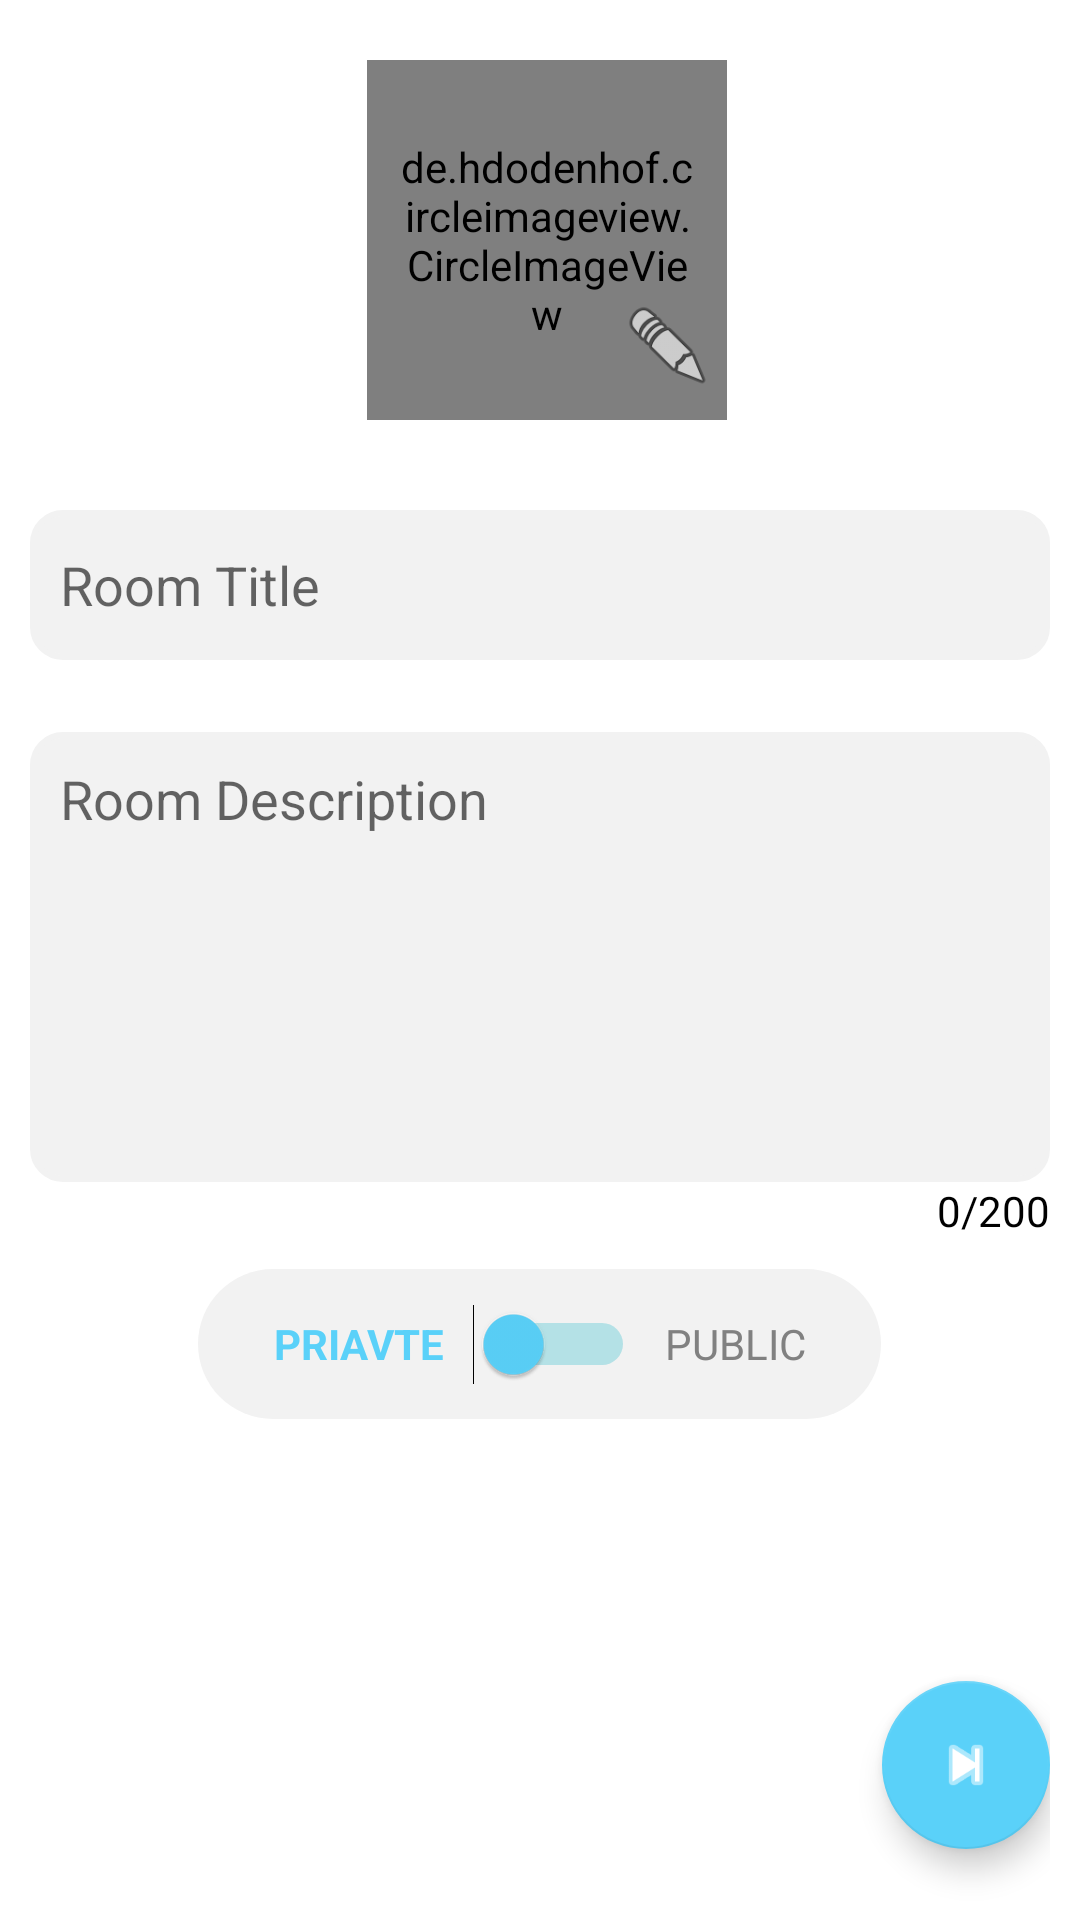

The Android layout XML behind this screen, and the referenced resources:
<!-- AndroidManifest.xml: application theme Theme.OnlineChatApp -->
<!-- res/layout/activity_create_group.xml -->
<?xml version="1.0" encoding="utf-8"?>
<LinearLayout xmlns:android="http://schemas.android.com/apk/res/android"
    xmlns:app="http://schemas.android.com/apk/res-auto"
    xmlns:tools="http://schemas.android.com/tools"
    android:layout_width="match_parent"
    android:layout_height="match_parent"
    android:background="@color/white"
    android:orientation="vertical"
    android:paddingLeft="10dp"
    android:paddingRight="10dp"
    tools:context=".CreateGroup">

    <ScrollView
        android:layout_width="match_parent"
        android:layout_height="match_parent">

        <LinearLayout
            android:layout_width="match_parent"
            android:layout_height="match_parent"
            android:orientation="vertical">

            <LinearLayout
                android:layout_width="match_parent"
                android:layout_height="wrap_content"
                android:layout_marginTop="20dp"
                android:gravity="center"
                android:orientation="horizontal">

                <de.hdodenhof.circleimageview.CircleImageView
                    android:id="@+id/profile2"
                    android:layout_width="120dp"
                    android:layout_height="120dp"
                    android:layout_gravity="center"
                    android:padding="10dp"
                    android:src="@drawable/user"
                    app:civ_border_color="#FF000000"
                    app:civ_border_width="2dp"
                    tools:ignore="MissingConstraints"
                    tools:layout_editor_absoluteX="146dp"
                    tools:layout_editor_absoluteY="119dp" />

                <ImageView
                    android:id="@+id/imageView7"
                    android:layout_width="30dp"
                    android:layout_height="30dp"
                    android:layout_gravity="bottom"
                    android:layout_marginLeft="-35dp"
                    android:layout_marginBottom="10dp"
                    android:contentDescription="TODO"
                    android:rotation="270"
                    android:src="@android:drawable/ic_menu_edit"
                    app:layout_constraintBottom_toBottomOf="@+id/profile2"
                    app:layout_constraintEnd_toEndOf="@+id/profile2"
                    app:layout_constraintHorizontal_bias="0.866"
                    app:layout_constraintStart_toStartOf="@+id/profile2"
                    app:layout_constraintTop_toTopOf="@+id/profile2"
                    app:layout_constraintVertical_bias="0.9" />
            </LinearLayout>

            <LinearLayout
                android:layout_width="match_parent"
                android:layout_height="wrap_content"
                android:layout_marginTop="30dp"
                android:orientation="horizontal">

                <EditText
                    android:id="@+id/roomtitle"
                    android:layout_width="match_parent"
                    android:layout_height="50dp"
                    android:background="@drawable/button_back"
                    android:backgroundTint="#f2f2f2"
                    android:ems="10"
                    android:hint="Room Title"
                    android:inputType="textPersonName"
                    android:paddingLeft="10dp"
                    android:paddingRight="10dp"
                    app:layout_constraintBottom_toTopOf="@+id/description"
                    app:layout_constraintEnd_toEndOf="parent"
                    app:layout_constraintStart_toStartOf="parent"
                    app:layout_constraintTop_toBottomOf="@+id/profile2" />
            </LinearLayout>

            <LinearLayout
                android:layout_width="match_parent"
                android:layout_height="wrap_content"
                android:orientation="horizontal">

                <EditText
                    android:id="@+id/description"
                    android:layout_width="match_parent"
                    android:layout_height="150dp"
                    android:layout_marginTop="24dp"
                    android:background="@drawable/button_back"
                    android:backgroundTint="#f2f2f2"
                    android:ems="10"
                    android:gravity="top"
                    android:hint="Room Description"
                    android:inputType="textLongMessage|textMultiLine|textPersonName"
                    android:paddingLeft="10dp"
                    android:paddingTop="10dp"
                    android:paddingRight="10dp"
                    app:layout_constraintEnd_toEndOf="parent"
                    app:layout_constraintStart_toStartOf="parent"
                    app:layout_constraintTop_toBottomOf="@+id/roomtitle" />

            </LinearLayout>

            <LinearLayout
                android:layout_width="match_parent"
                android:layout_height="match_parent"
                android:gravity="right"
                android:orientation="horizontal">

                <TextView
                    android:id="@+id/textView5"
                    android:layout_width="wrap_content"
                    android:layout_height="wrap_content"
                    android:layout_gravity="right"
                    android:gravity="right"
                    android:text="0"
                    android:textColor="@color/black"
                    tools:layout_editor_absoluteX="354dp"
                    tools:layout_editor_absoluteY="468dp" />

                <TextView
                    android:id="@+id/textView4"
                    android:layout_width="wrap_content"
                    android:layout_height="wrap_content"
                    android:text="/200"
                    android:textColor="@color/black" />

            </LinearLayout>

            <LinearLayout
                android:layout_width="wrap_content"
                android:layout_height="wrap_content"
                android:layout_gravity="center"
                android:layout_marginTop="10dp"
                android:background="@drawable/color_corner"
                android:backgroundTint="#f2f2f2"
                android:gravity="center"
                android:orientation="horizontal"
                android:paddingLeft="25dp"
                android:paddingRight="25dp">

                <TextView
                    android:id="@+id/grp_private"
                    android:layout_width="wrap_content"
                    android:layout_height="wrap_content"
                    android:layout_weight="1"
                    android:gravity="right"
                    android:text="PRIAVTE"
                    android:textColor="@color/primary"
                    android:textStyle="bold" />

                <Switch
                    android:id="@+id/switch1"
                    android:layout_width="wrap_content"
                    android:layout_height="50dp"
                    android:layout_gravity="center"
                    android:backgroundTint="@color/primary"
                    android:gravity="center"
                    android:padding="10dp"
                    android:thumbTint="@color/primary"
                    android:trackTint="#00ACC1" />

                <TextView
                    android:id="@+id/grp_public"
                    android:layout_width="wrap_content"
                    android:layout_height="wrap_content"
                    android:layout_weight="1"
                    android:text="PUBLIC"
                    android:textColor="#818181" />
            </LinearLayout>

        </LinearLayout>
    </ScrollView>

    <com.google.android.material.floatingactionbutton.FloatingActionButton
        android:id="@+id/floatingActionButton2"
        android:layout_width="match_parent"
        android:layout_height="wrap_content"
        android:layout_gravity="bottom|right"
        android:layout_marginTop="-80dp"
        android:clickable="true"
        app:backgroundTint="@color/primary"
        app:srcCompat="@android:drawable/ic_media_next"
        app:tint="@android:color/white" />

</LinearLayout>
<!-- resources referenced by this layout -->
<resources>
  <color name="black">#FF000000</color>
  <color name="primary">#FF5AD1F9</color>
  <color name="white">#FFFFFFFF</color>
  <!-- drawable button_back (drawable) -->
  <?xml version="1.0" encoding="utf-8"?>
  <shape xmlns:android="http://schemas.android.com/apk/res/android"
      android:padding="10dp"
      android:shape="rectangle" >
  
      <solid android:color="#ffffff" />
  
      <stroke
          android:width="2dp"
          android:color="#a1a1a1" />
  
      <corners
          android:bottomLeftRadius="10dp"
          android:bottomRightRadius="10dp"
          android:topLeftRadius="10dp"
          android:topRightRadius="10dp" />
  
  </shape>
  <!-- drawable color_corner (drawable) -->
  <?xml version="1.0" encoding="utf-8"?>
  <shape xmlns:android="http://schemas.android.com/apk/res/android">
      <solid
          android:color="#efefef"
          ></solid>
  
      <corners
          android:radius="50dp"
          />
  </shape>
  <style name="Theme.OnlineChatApp" parent="Theme.MaterialComponents.DayNight.DarkActionBar">
          
          <item name="colorPrimary">@color/primary</item>
          <item name="colorPrimaryVariant">@color/primary</item>
          <item name="colorOnPrimary">@color/white</item>
          
          <item name="colorSecondary">@color/teal_200</item>
          <item name="colorSecondaryVariant">@color/teal_700</item>
          <item name="colorOnSecondary">@color/black</item>
          
          <item name="android:statusBarColor" tools:targetApi="l">?attr/colorPrimaryVariant</item>
          
      </style>
  <color name="teal_200">#FF03DAC5</color>
  <color name="teal_700">#FF018786</color>
</resources>
